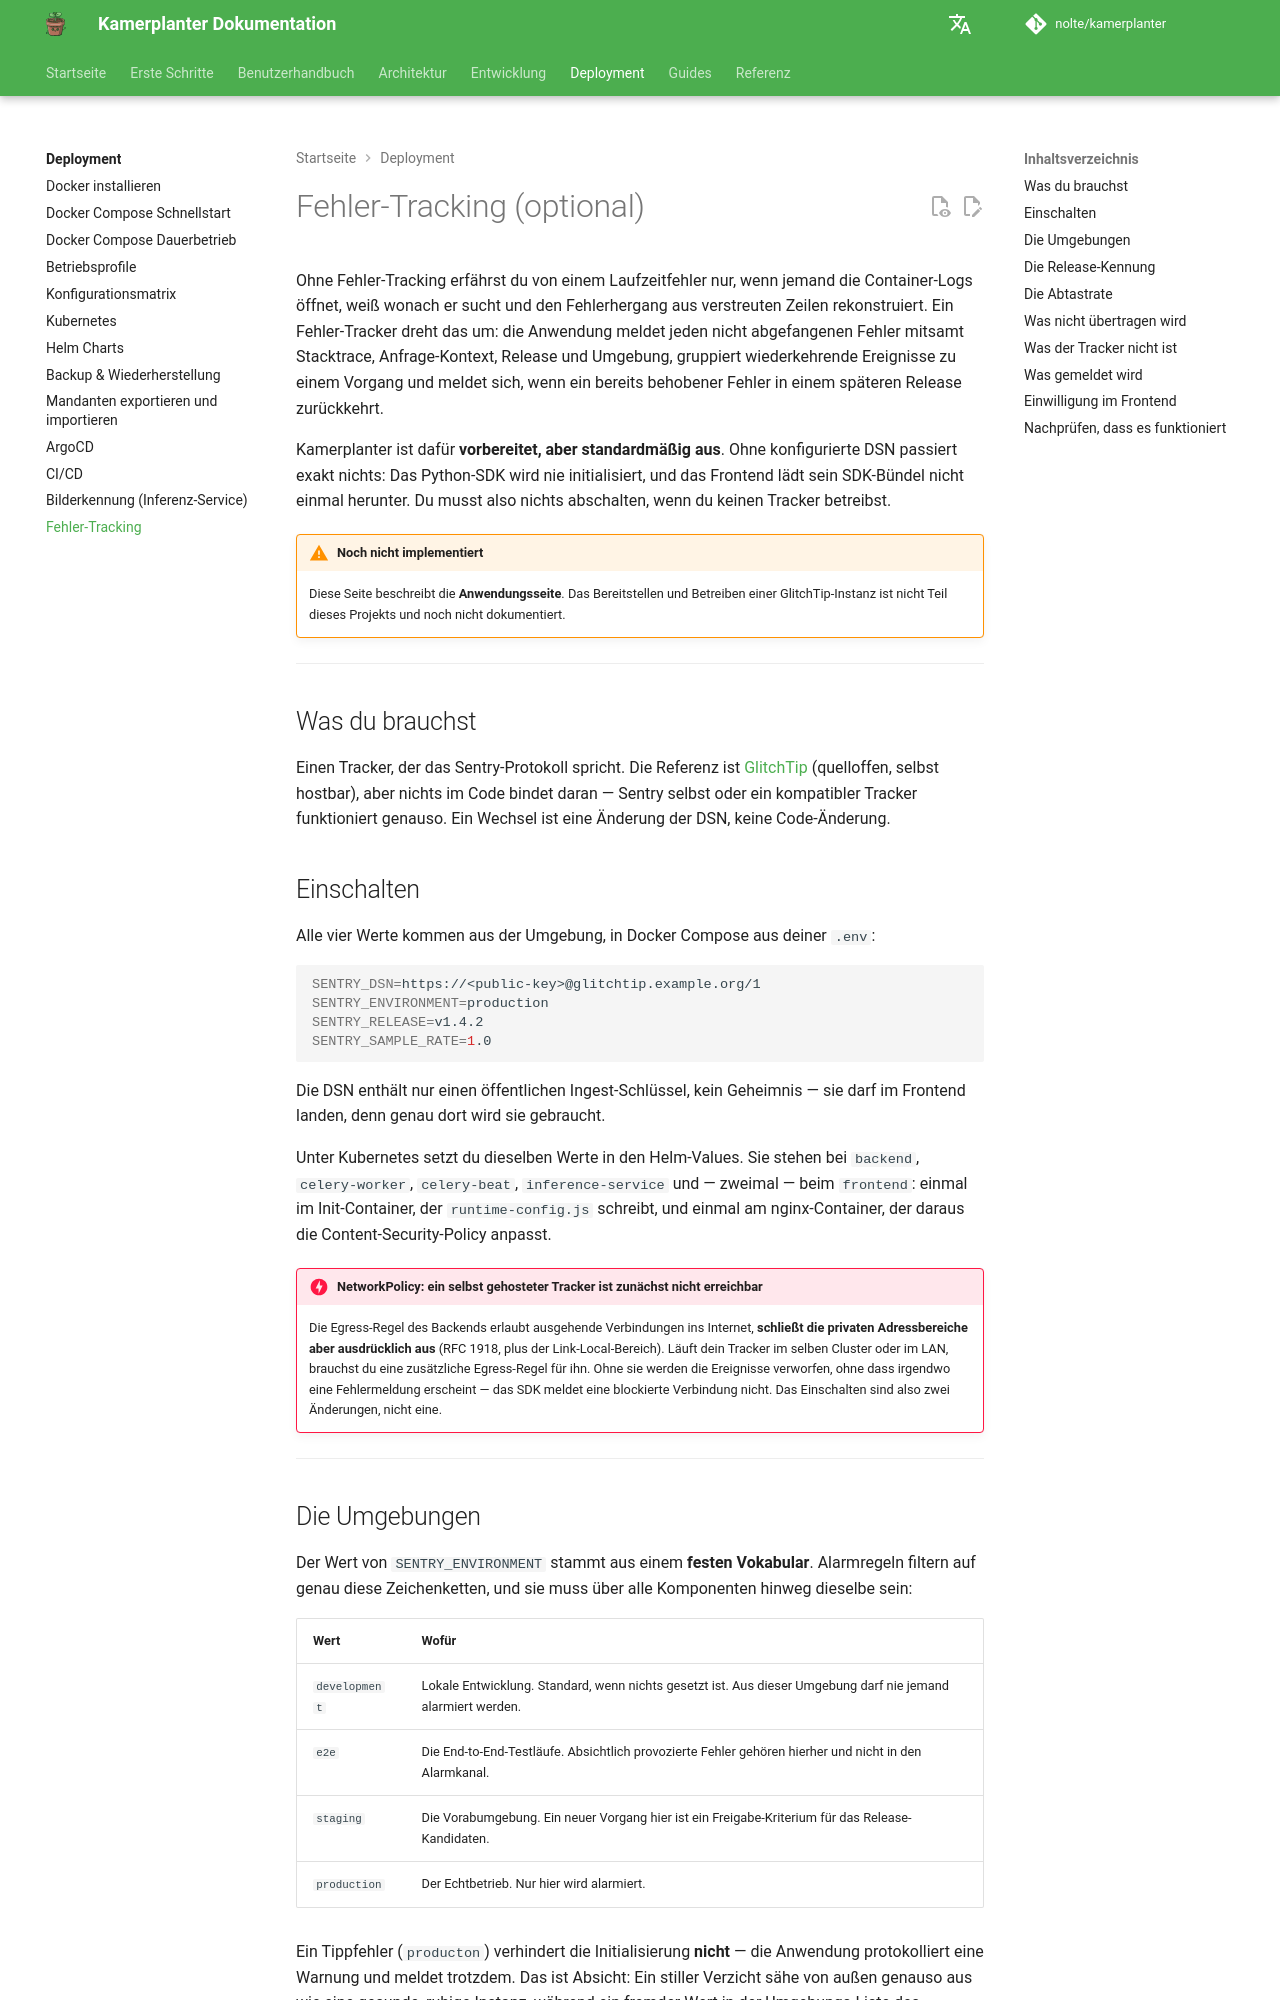

repository: nolte/kamerplanter · page: deployment/fehler-tracking/index.html · generator: mkdocs

# Fehler-Tracking (optional)

Ohne Fehler-Tracking erfährst du von einem Laufzeitfehler nur, wenn jemand die Container-Logs öffnet, weiß wonach er sucht und den Fehlerhergang aus verstreuten Zeilen rekonstruiert. Ein Fehler-Tracker dreht das um: die Anwendung meldet jeden nicht abgefangenen Fehler mitsamt Stacktrace, Anfrage-Kontext, Release und Umgebung, gruppiert wiederkehrende Ereignisse zu einem Vorgang und meldet sich, wenn ein bereits behobener Fehler in einem späteren Release zurückkehrt.

Kamerplanter ist dafür **vorbereitet, aber standardmäßig aus**. Ohne konfigurierte DSN passiert exakt nichts: Das Python-SDK wird nie initialisiert, und das Frontend lädt sein SDK-Bündel nicht einmal herunter. Du musst also nichts abschalten, wenn du keinen Tracker betreibst.

!!! warning "Noch nicht implementiert"
    Diese Seite beschreibt die **Anwendungsseite**. Das Bereitstellen und Betreiben einer GlitchTip-Instanz ist nicht Teil dieses Projekts und noch nicht dokumentiert.

---

## Was du brauchst

Einen Tracker, der das Sentry-Protokoll spricht. Die Referenz ist [GlitchTip](https://glitchtip.com/) (quelloffen, selbst hostbar), aber nichts im Code bindet daran — Sentry selbst oder ein kompatibler Tracker funktioniert genauso. Ein Wechsel ist eine Änderung der DSN, keine Code-Änderung.

## Einschalten

Alle vier Werte kommen aus der Umgebung, in Docker Compose aus deiner `.env`:

```bash
SENTRY_DSN=https://<public-key>@glitchtip.example.org/1
SENTRY_ENVIRONMENT=production
SENTRY_RELEASE=v1.4.2
SENTRY_SAMPLE_RATE=1.0
```

Die DSN enthält nur einen öffentlichen Ingest-Schlüssel, kein Geheimnis — sie darf im Frontend landen, denn genau dort wird sie gebraucht.

Unter Kubernetes setzt du dieselben Werte in den Helm-Values. Sie stehen bei `backend`, `celery-worker`, `celery-beat`, `inference-service` und — zweimal — beim `frontend`: einmal im Init-Container, der `runtime-config.js` schreibt, und einmal am nginx-Container, der daraus die Content-Security-Policy anpasst.

!!! danger "NetworkPolicy: ein selbst gehosteter Tracker ist zunächst nicht erreichbar"
    Die Egress-Regel des Backends erlaubt ausgehende Verbindungen ins Internet, **schließt die privaten Adressbereiche aber ausdrücklich aus** (RFC 1918, plus der Link-Local-Bereich). Läuft dein Tracker im selben Cluster oder im LAN, brauchst du eine zusätzliche Egress-Regel für ihn. Ohne sie werden die Ereignisse verworfen, ohne dass irgendwo eine Fehlermeldung erscheint — das SDK meldet eine blockierte Verbindung nicht. Das Einschalten sind also zwei Änderungen, nicht eine.

---

## Die Umgebungen

Der Wert von `SENTRY_ENVIRONMENT` stammt aus einem **festen Vokabular**. Alarmregeln filtern auf genau diese Zeichenketten, und sie muss über alle Komponenten hinweg dieselbe sein:

| Wert | Wofür |
|------|-------|
| `development` | Lokale Entwicklung. Standard, wenn nichts gesetzt ist. Aus dieser Umgebung darf nie jemand alarmiert werden. |
| `e2e` | Die End-to-End-Testläufe. Absichtlich provozierte Fehler gehören hierher und nicht in den Alarmkanal. |
| `staging` | Die Vorabumgebung. Ein neuer Vorgang hier ist ein Freigabe-Kriterium für das Release-Kandidaten. |
| `production` | Der Echtbetrieb. Nur hier wird alarmiert. |

Ein Tippfehler (`producton`) verhindert die Initialisierung **nicht** — die Anwendung protokolliert eine Warnung und meldet trotzdem. Das ist Absicht: Ein stiller Verzicht sähe von außen genauso aus wie eine gesunde, ruhige Instanz, während ein fremder Wert in der Umgebungs-Liste des Trackers sofort auffällt.
